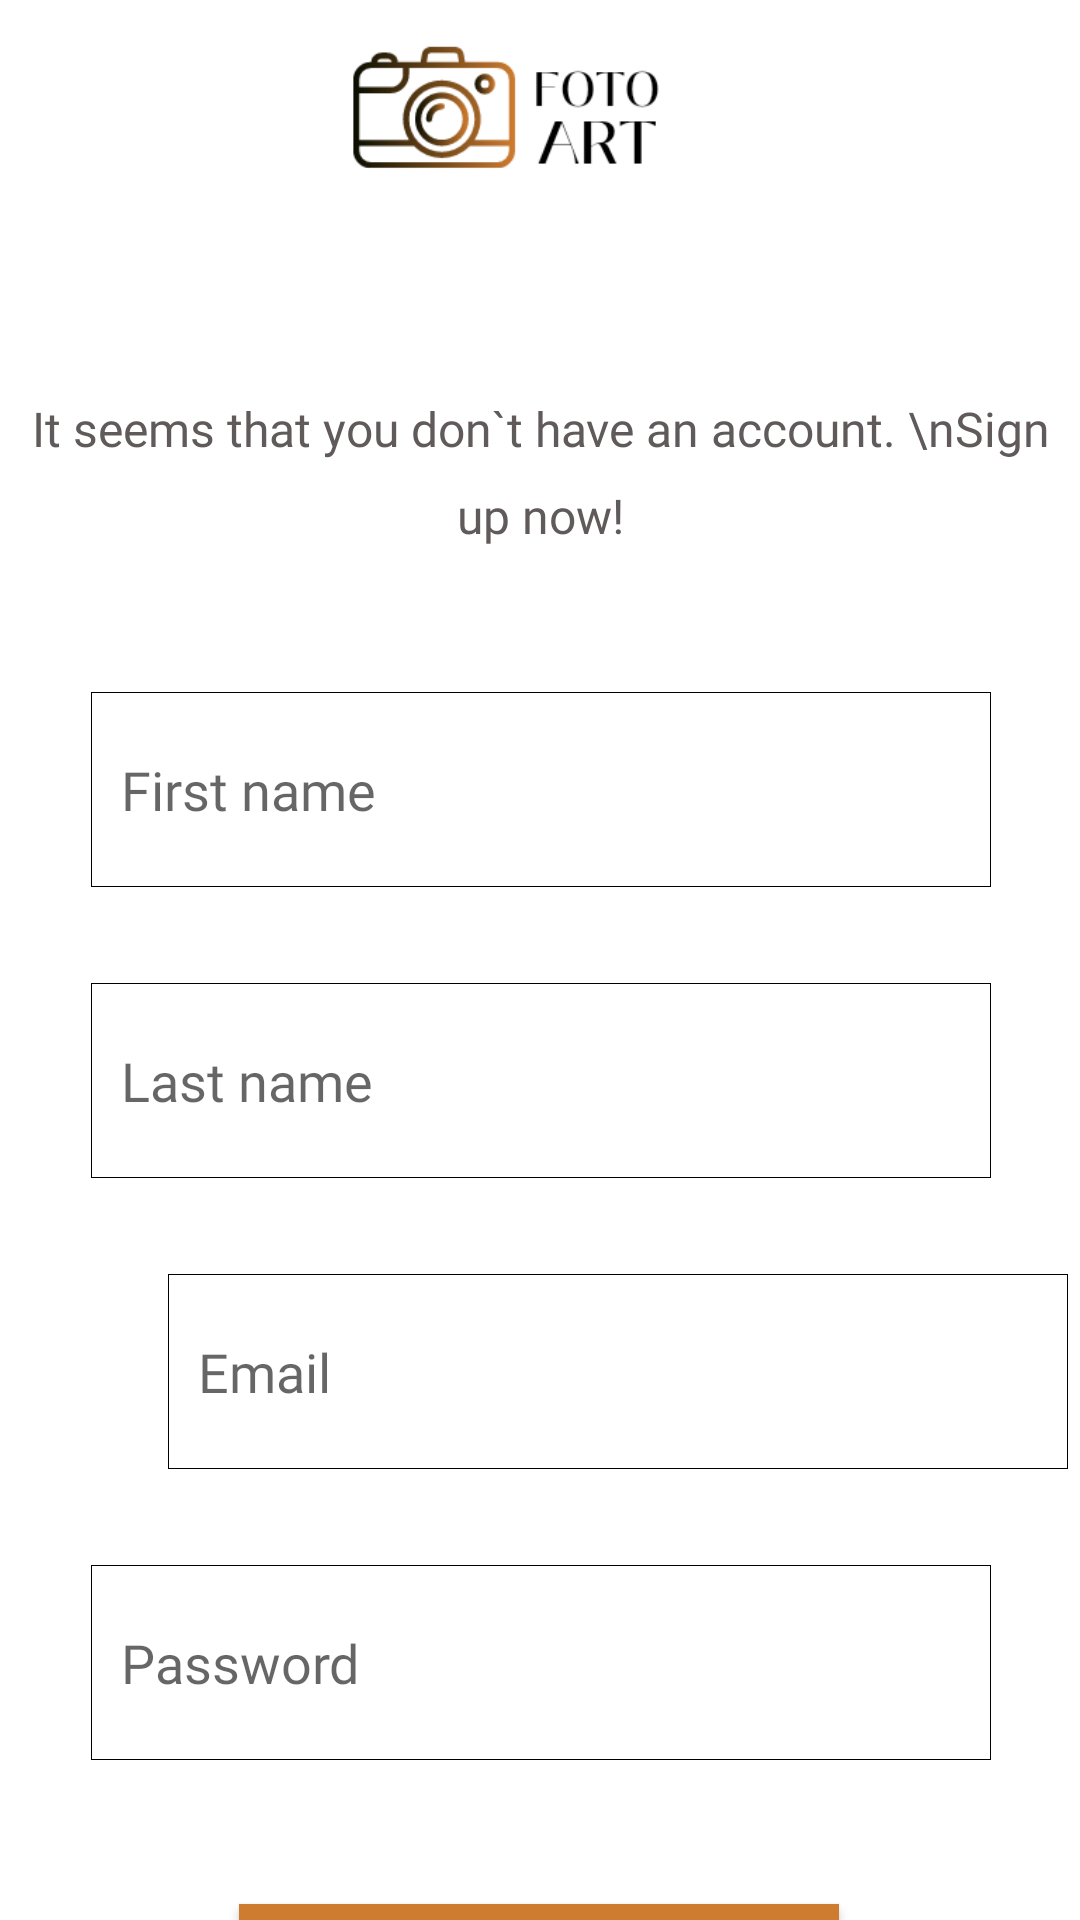

Write the Android layout XML for this screen, with the resource values it uses.
<!-- AndroidManifest.xml: application theme Theme.FotoArt_v2 -->
<!-- res/layout/sign_up_activity.xml -->
<?xml version="1.0" encoding="utf-8"?>
<androidx.constraintlayout.widget.ConstraintLayout xmlns:android="http://schemas.android.com/apk/res/android"
    xmlns:app="http://schemas.android.com/apk/res-auto"
    xmlns:tools="http://schemas.android.com/tools"
    android:layout_width="match_parent"
    android:layout_height="match_parent"
    android:background="@color/white"
    tools:context=".SignUpActivity">

    <ImageView
        android:id="@+id/fundal"
        android:layout_width="wrap_content"
        android:layout_height="900dp"
        android:scaleType="centerCrop"
        android:src="@drawable/fundal_login"
        app:layout_constraintBottom_toBottomOf="parent"
        app:layout_constraintEnd_toEndOf="parent"
        app:layout_constraintHorizontal_bias="0.0"
        app:layout_constraintStart_toStartOf="parent"
        app:layout_constraintTop_toTopOf="parent"
        app:layout_constraintVertical_bias="0.136" />

    <TextView
        android:id="@+id/textView2"
        android:layout_width="wrap_content"
        android:layout_height="wrap_content"
        android:layout_marginTop="132dp"
        android:fontFamily="@font/old_standard_tt"
        android:gravity="center"
        android:lineSpacingExtra="10sp"
        android:text="It seems that you don`t have an account. \nSign up now!"
        android:textColor="#605A5A"
        android:textSize="16dp"
        app:layout_constraintEnd_toEndOf="parent"
        app:layout_constraintStart_toStartOf="parent"
        app:layout_constraintTop_toTopOf="parent" />

    <EditText
        android:id="@+id/firstName"
        android:layout_width="wrap_content"
        android:layout_height="65dp"
        android:layout_gravity="start|center_horizontal|fill|left"
        android:layout_marginTop="48dp"
        android:background="@drawable/border"
        android:ems="10"
        android:fontFamily="@font/old_standard_tt"
        android:hint="First name"
        android:inputType="textPersonName"
        android:minWidth="300dp"
        android:minHeight="50dp"
        android:padding="10dp"
        android:textColorHighlight="@color/black"
        android:textColorLink="@color/black"
        app:layout_constraintEnd_toEndOf="parent"
        app:layout_constraintHorizontal_bias="0.504"
        app:layout_constraintStart_toStartOf="parent"
        app:layout_constraintTop_toBottomOf="@+id/textView2" />

    <EditText
        android:id="@+id/lastName"
        android:layout_width="wrap_content"
        android:layout_height="65dp"
        android:layout_marginTop="32dp"
        android:background="@drawable/border"
        android:ems="10"
        android:fontFamily="@font/old_standard_tt"
        android:hint="Last name"
        android:inputType="textPersonName"
        android:minWidth="300dp"
        android:minHeight="50dp"
        android:padding="10dp"
        android:textColorHighlight="@color/black"
        android:textColorLink="@color/black"
        app:layout_constraintEnd_toEndOf="parent"
        app:layout_constraintHorizontal_bias="0.504"
        app:layout_constraintStart_toStartOf="parent"
        app:layout_constraintTop_toBottomOf="@+id/firstName" />

    <EditText
        android:id="@+id/email"
        android:layout_width="wrap_content"
        android:layout_height="65dp"
        android:layout_marginStart="56dp"
        android:layout_marginTop="32dp"
        android:background="@drawable/border"
        android:ems="10"
        android:fontFamily="@font/old_standard_tt"
        android:hint="Email"
        android:inputType="textEmailAddress"
        android:minWidth="300dp"
        android:minHeight="50dp"
        android:padding="10dp"
        android:textColorHighlight="@color/black"
        android:textColorLink="@color/black"
        app:layout_constraintStart_toStartOf="parent"
        app:layout_constraintTop_toBottomOf="@+id/lastName" />

    <EditText
        android:id="@+id/password"
        android:layout_width="wrap_content"
        android:layout_height="65dp"
        android:layout_marginTop="32dp"
        android:background="@drawable/border"
        android:ems="10"
        android:fontFamily="@font/old_standard_tt"
        android:hint="Password"
        android:inputType="textPassword"
        android:minWidth="300dp"
        android:minHeight="50dp"
        android:padding="10dp"
        android:textColorHighlight="@color/black"
        android:textColorLink="@color/black"
        app:layout_constraintEnd_toEndOf="parent"
        app:layout_constraintHorizontal_bias="0.504"
        app:layout_constraintStart_toStartOf="parent"
        app:layout_constraintTop_toBottomOf="@+id/email" />

    <Button
        android:id="@+id/btnSignUp"
        android:layout_width="200dp"
        android:layout_height="wrap_content"
        android:layout_gravity="center"
        android:layout_marginTop="48dp"
        android:background="#ce7c30"
        android:fontFamily="@font/old_standard_tt"
        android:minWidth="300dp"
        android:minHeight="50dp"
        android:text="Sign up"
        app:layout_constraintEnd_toEndOf="parent"
        app:layout_constraintHorizontal_bias="0.497"
        app:layout_constraintStart_toStartOf="parent"
        app:layout_constraintTop_toBottomOf="@+id/password" />


</androidx.constraintlayout.widget.ConstraintLayout>
<!-- resources referenced by this layout -->
<resources>
  <!-- drawable border (drawable) -->
  <shape xmlns:android="http://schemas.android.com/apk/res/android"
      android:shape="rectangle">
      <stroke android:width="1px" android:color="#000000" />
  
  </shape>
  <!-- drawable fundal_login: png bitmap (drawable-v24, 26178 bytes) -->
  <style name="Theme.FotoArt_v2" parent="Theme.MaterialComponents.DayNight.NoActionBar.Bridge">
          
          <item name="colorPrimary">@color/white</item>
          <item name="colorPrimaryVariant">@color/white</item>
          <item name="colorOnPrimary">@color/white</item>
          
          <item name="colorSecondary">@color/white</item>
          <item name="colorSecondaryVariant">@color/white</item>
          <item name="colorOnSecondary">@color/black</item>
          
          <item name="android:statusBarColor" tools:targetApi="l">?attr/colorPrimaryVariant</item>
          
  
          <item name="android:windowActivityTransitions">true</item>
          <item name="android:windowEnterTransition">@transition/trans_anim</item>
          <item name="android:windowExitTransition">@transition/trans_anim</item>
  
      </style>
  <!-- not gathered from this repository: default colours our renderer supplied (Android Studio template values) -->
  <color name="black">#FF000000</color>
  <color name="white">#FFFFFFFF</color>
</resources>
